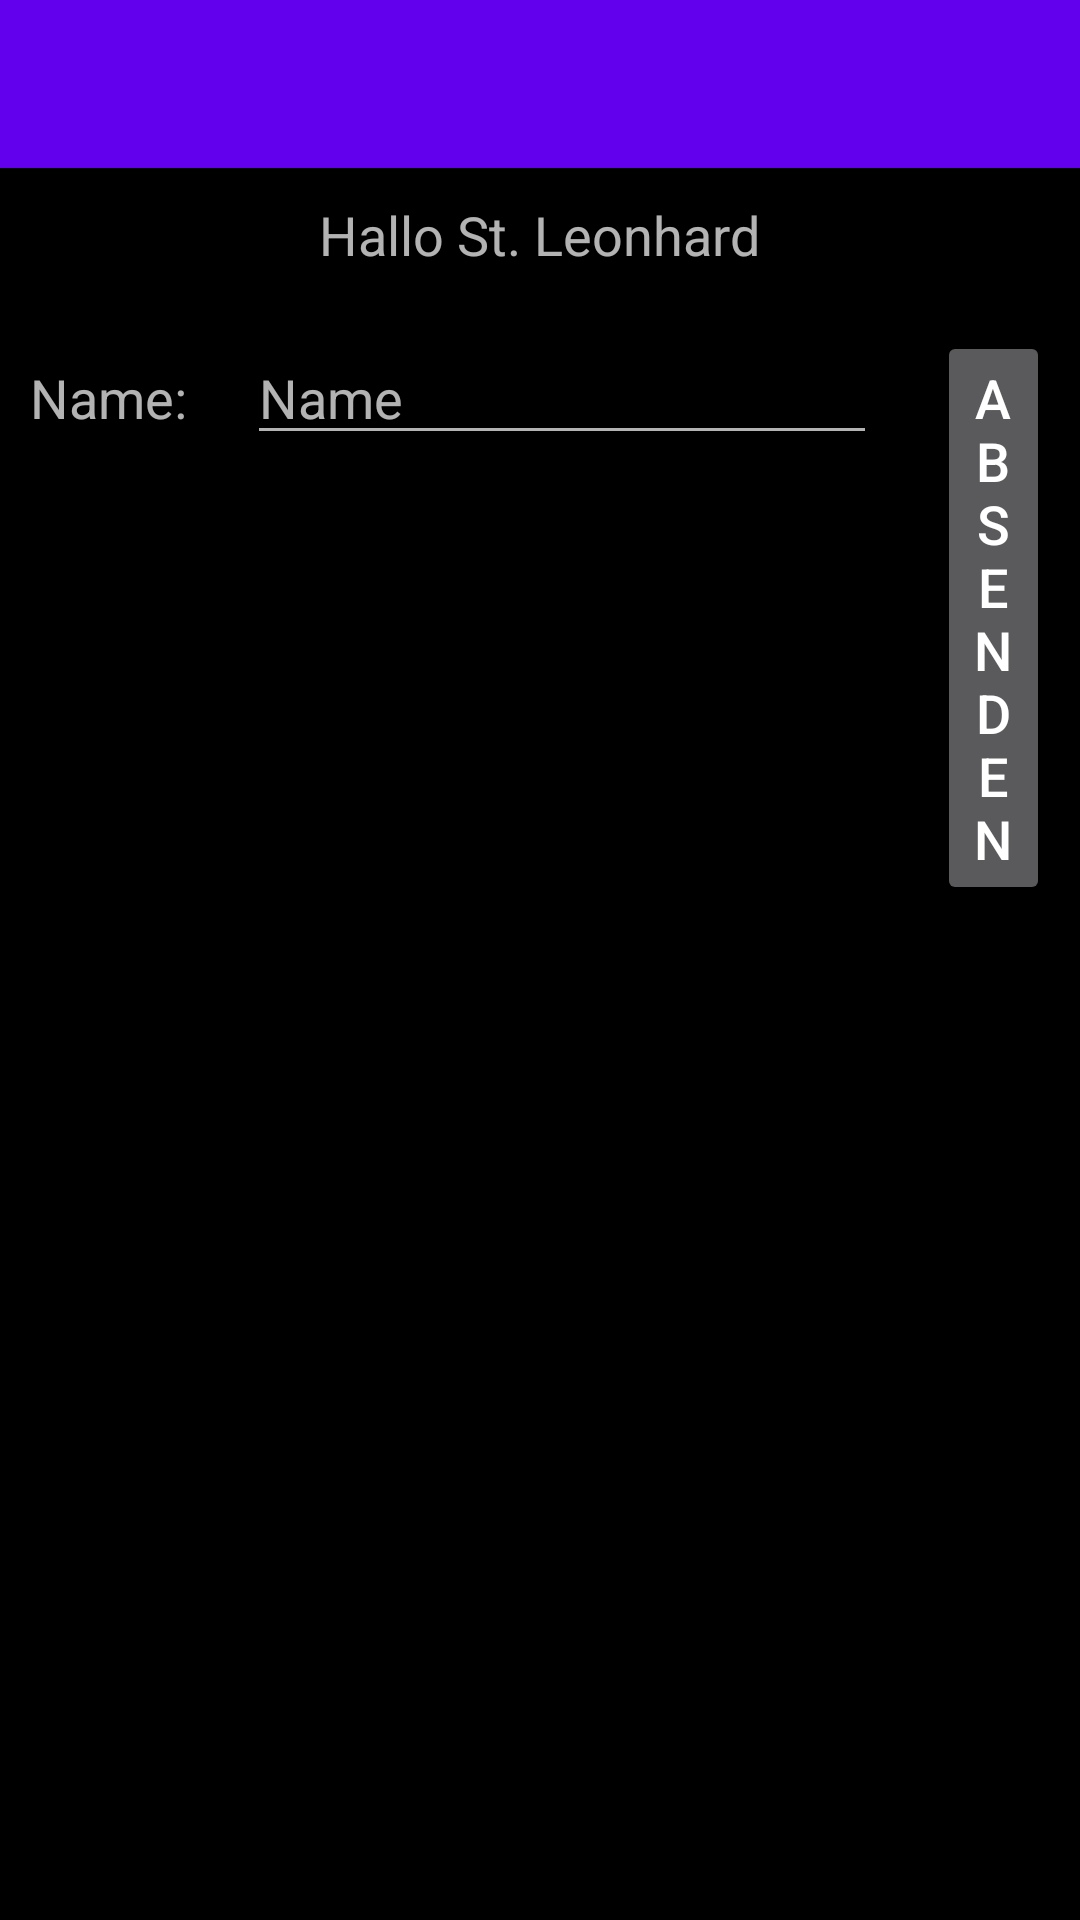

Layout XML and referenced resources for this Android screen:
<!-- AndroidManifest.xml: activity theme Theme.AppCompat.NoActionBar -->
<!-- res/layout/activity_main.xml -->
<?xml version="1.0" encoding="utf-8"?>
<LinearLayout xmlns:android="http://schemas.android.com/apk/res/android"
    xmlns:app="http://schemas.android.com/apk/res-auto"
    xmlns:tools="http://schemas.android.com/tools"
    android:layout_width="match_parent"
    android:layout_height="wrap_content"
    android:orientation="vertical"
    android:background="@color/colorDivider"
    tools:context=".MainActivity">

    <androidx.appcompat.widget.Toolbar
        xmlns:app="http://schemas.android.com/apk/res-auto"
        android:id="@+id/toolbar_mainactivity"
        android:layout_width="match_parent"
        android:layout_height="?attr/actionBarSize"
        android:background="@color/design_default_color_primary"
        android:elevation="@dimen/toolbar_elevation"
        android:theme="@style/Theme.AppCompat.Light.DarkActionBar"
        app:popupTheme="@style/ThemeOverlay.AppCompat.Light"
        />

    <TextView
        android:id="@+id/centered_top_TextView"
        android:layout_width="wrap_content"
        android:layout_height="wrap_content"
        android:layout_gravity="center"
        android:layout_margin="@dimen/default_margin"
        android:text="@string/school_text"
        android:textSize="@dimen/default_font_size" />


    <LinearLayout
        android:layout_width="match_parent"
        android:layout_height="match_parent"
        android:orientation="horizontal"
        android:layout_gravity="center"
        tools:context=".MainActivity">


        <TextView
            android:id="@+id/name_TextView"
            android:layout_width="wrap_content"
            android:layout_height="wrap_content"
            android:layout_margin="@dimen/default_margin"
            android:text="@string/name_text"
            android:textSize="@dimen/default_font_size" />

        <EditText
            android:id="@+id/name_input_EditText"
            android:layout_width="wrap_content"
            android:layout_height="wrap_content"
            android:layout_margin="@dimen/default_margin"
            android:ems="10"
            android:hint="@string/input_editText"
            android:inputType="textPersonName"
            android:textSize="@dimen/default_font_size" />

        <Button
            android:id="@+id/input_Button"
            android:layout_width="wrap_content"
            android:layout_height="wrap_content"
            android:layout_margin="@dimen/default_margin"
            android:onClick="onClick"
            android:text="@string/input_button"
            android:textSize="@dimen/default_font_size" />

    </LinearLayout>

    <TextView
        android:id="@+id/centered_bottom_TextView"
        android:layout_width="wrap_content"
        android:layout_height="wrap_content"
        android:layout_gravity="center"
        android:layout_marginTop="@dimen/default_margin"
        android:hint="@string/output_text"
        android:textSize="@dimen/default_font_size" />

    <Button
        android:id="@+id/nextActivity_Button"
        android:layout_width="wrap_content"
        android:layout_height="wrap_content"
        android:text="@string/naechsteActivity_button"
        android:layout_gravity="center"
        android:onClick="changeActivityListView"/>

    <ImageView
        android:id="@+id/randomImage_ImageView"
        android:layout_width="wrap_content"
        android:layout_height="wrap_content"
        android:contentDescription="@string/randomImageDescription_text"
        app:srcCompat="@drawable/handofblood" />

</LinearLayout>
<!-- resources referenced by this layout -->
<resources>
  <color name="colorDivider">#000</color>
  <dimen name="default_font_size">18sp</dimen>
  <dimen name="default_margin">10dp</dimen>
  <dimen name="toolbar_elevation">4dp</dimen>
  <!-- drawable handofblood: jpg bitmap (drawable, 92383 bytes) -->
  <string name="input_button">Absenden</string>
  <string name="input_editText">Name</string>
  <string name="naechsteActivity_button">Next</string>
  <string name="name_text">Name:</string>
  <string name="output_text">Name</string>
  <string name="randomImageDescription_text">Random image</string>
  <string name="school_text">Hallo St. Leonhard</string>
</resources>
